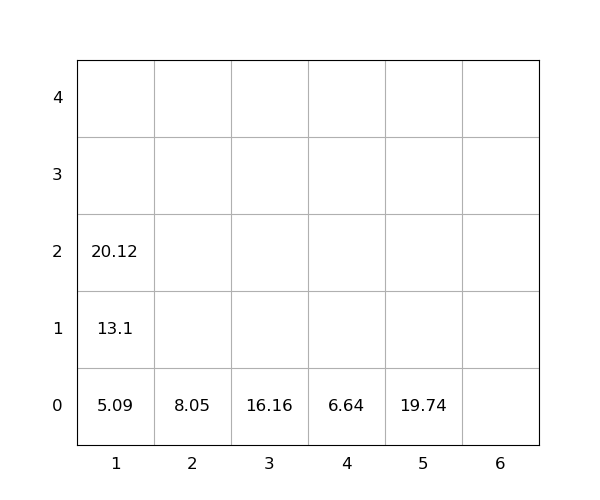

The data file committed next to this chart (first rows):
idx, loc_x, loc_y, loc_z, weight, seq, emerg, reloc, size(ft)
1, 4, 0, 0, 6.64, 0, 0, 0, 20
2, 5, 0, 0, 19.74, 0, 0, 0, 20
3, 1, 0, 0, 5.09, 1, 0, 0, 20
4, 1, 0, 1, 13.1, 2, 0, 0, 20
5, 3, 0, 0, 16.16, 3, 0, 0, 20
6, 2, 0, 0, 8.05, 4, 0, 0, 20
7, 1, 0, 2, 20.12, 5, 0, 0, 20
